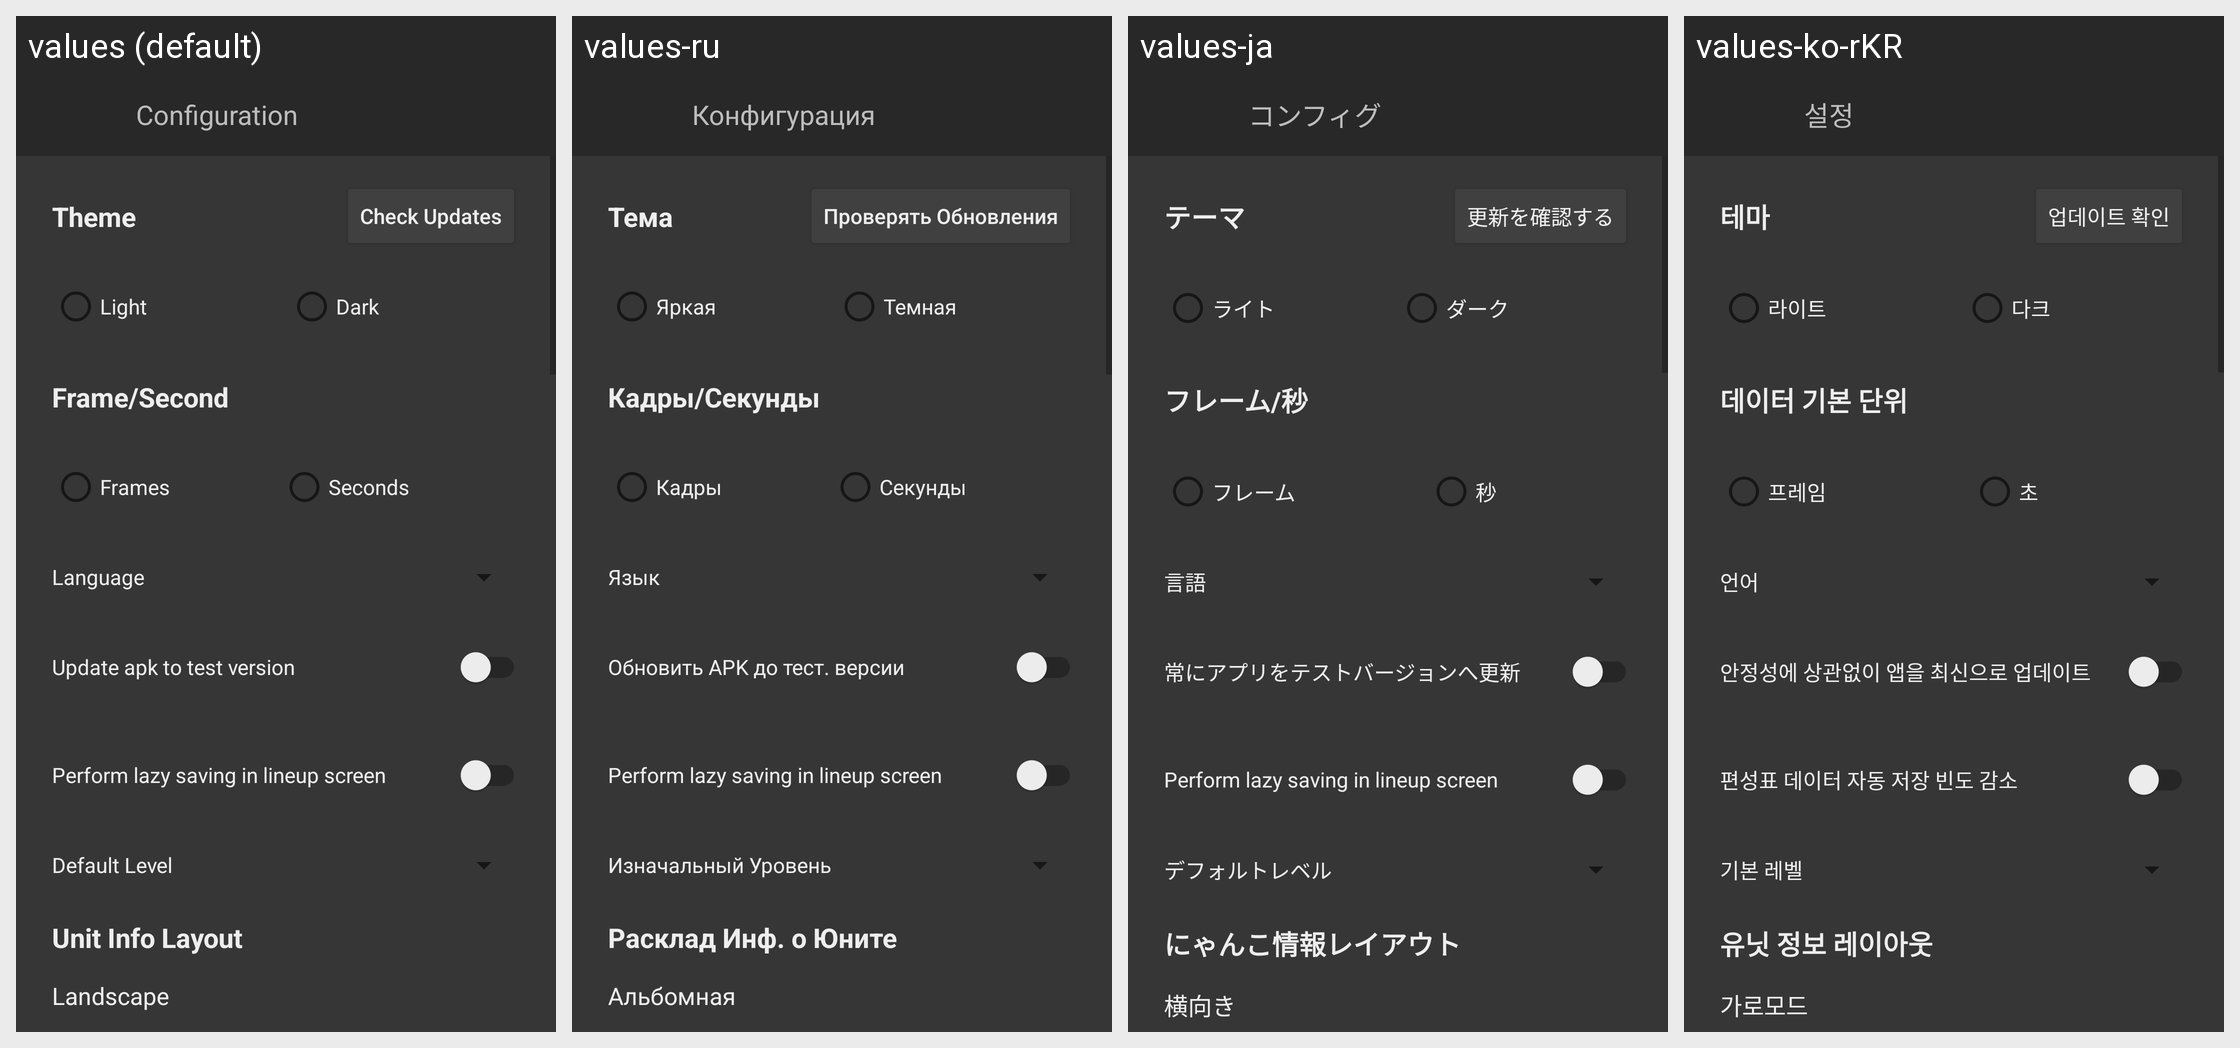

The same Android screen rendered under several of its app's locales, left to right. List the strings drawn on it with the default value and each locale's translation.
Android screen res/layout/activity_config_screen.xml rendered under 4 locales, left to right: values (default), values-ru, values-ja, values-ko-rKR. Device: Nexus 5 (rendered at 1080×1920; each locale shown at half size, 540×960, under a caption strip naming it); theme AppTheme.
Other locales in the repository, not shown: values-en, values-fr, values-zh, values-zh-rTW.
Strings drawn on this screen, with the default value and each locale's value (text and hints the layout hard-codes appear in the picture but are not listed):

config_theme
  values: Theme
  values-ru: Тема
  values-ja: テーマ
  values-ko-rKR: 테마

config_check_up
  values: Check Updates
  values-ru: Проверять Обновления
  values-ja: 更新を確認する
  values-ko-rKR: 업데이트 확인

theme_light
  values: Light
  values-ru: Яркая
  values-ja: ライト
  values-ko-rKR: 라이트

theme_dark
  values: Dark
  values-ru: Темная
  values-ja: ダーク
  values-ko-rKR: 다크

config_frse
  values: Frame/Second
  values-ru: Кадры/Секунды
  values-ja: フレーム/秒
  values-ko-rKR: 데이터 기본 단위

config_frames
  values: Frames
  values-ru: Кадры
  values-ja: フレーム
  values-ko-rKR: 프레임

config_seconds
  values: Seconds
  values-ru: Секунды
  values-ja: 秒
  values-ko-rKR: 초

config_lang
  values: Language
  values-ru: Язык
  values-ja: 言語
  values-ko-rKR: 언어

config_testapk
  values: Update apk to test version
  values-ru: Обновить APK до тест. версии
  values-ja: 常にアプリをテストバージョンへ更新
  values-ko-rKR: 안정성에 상관없이 앱을 최신으로 업데이트

config_lazy
  values: Perform lazy saving in lineup screen
  values-ru: Perform lazy saving in lineup screen
  values-ja: Perform lazy saving in lineup screen
  values-ko-rKR: 편성표 데이터 자동 저장 빈도 감소

config_deflev
  values: Default Level
  values-ru: Изначальный Уровень
  values-ja: デフォルトレベル
  values-ko-rKR: 기본 레벨

config_unit_inf_lay
  values: Unit Info Layout
  values-ru: Расклад Инф. о Юните
  values-ja: にゃんこ情報レイアウト
  values-ko-rKR: 유닛 정보 레이아웃

config_land
  values: Landscape
  values-ru: Альбомная
  values-ja: 横向き
  values-ko-rKR: 가로모드

config_lay_list
  values: List
  values-ru: Лист
  values-ja: リスト
  values-ko-rKR: 리스트

config_lay_slide
  values: Slide
  values-ru: Слайды
  values-ja: スライド
  values-ko-rKR: 슬라이드

config_port
  values: Portrait
  values-ru: Портреная
  values-ja: 縦向き
  values-ko-rKR: 세로모드

anim_anim
  values: Animation
  values-ru: Анимация
  values-ja: アニメーション
  values-ko-rKR: 애니메이션

confg_axis
  values: Show Axis
  values-ru: Показывать ось
  values-ja: 軸を表示
  values-ko-rKR: 축 보이기

config_fps
  values: FPS Indicator
  values-ru: Индикатор ФПС
  values-ja: FPSインジケータ
  values-ko-rKR: FPS 표시

config_gif
  values: GIF Exporting Size
  values-ru: Размер экспорта GIF
  values-ja: GIFのエクスポート容量
  values-ko-rKR: GIF 추출 크기

config_gifsize
  values: _% relative to viewer size
  values-ru: _% относительно размера просмотра
  values-ja: ビューアのサイズに_%相対的です
  values-ko-rKR: 뷰어 크기의 _%

config_viewcol
  values: Viewer Background Color
  values-ru: Viewer Background Color
  values-ja: Viewer Background Color
  values-ko-rKR: 뷰어 배경 색

config_currcol
  values: Current Color : 
  values-ru: Current Color : _
  values-ja: Current Color : 
  values-ko-rKR: 현재 색깔 : 

change
  values: Change
  values-ru: Change
  values-ja: Change
  values-ko-rKR: 변경

reset
  values: Reset
  values-ru: Reset
  values-ja: Reset
  values-ko-rKR: 초기화

config_performance
  values: Performance Mode (60 FPS)
  values-ru: Performance Mode (60 FPS)
  values-ja: Performance Mode (60 FPS)
  values-ko-rKR: 고사양 모드 (60 FPS)

config_perfanim
  values: In Animation Viewer
  values-ru: In Animation Viewer
  values-ja: In Animation Viewer
  values-ko-rKR: 애니메이션 뷰어 내에서

config_warn
  values: Warning! Expect severe performance issue!
  values-ru: Warning! Expect severe performance issue!
  values-ja: Warning! Expect severe performance issue!
  values-ko-rKR: 주의! 앱 성능에 심각한 영향을 줄 수 있습니다!

config_sound
  values: Sound
  values-ru: Звук
  values-ja: 音
  values-ko-rKR: 소리

config_music
  values: Music
  values-ru: Музыка
  values-ja: 音楽
  values-ko-rKR: 배경음악

config_se
  values: Sound Effect
  values-ru: Звуковые эффекты
  values-ja: 効果音
  values-ko-rKR: 효과음

ui_sound
  values: UI Sound
  values-ru: Звуки ПИ
  values-ja: UI効果音
  values-ko-rKR: UI 사운드

config_battle
  values: Battle
  values-ru: Battle
  values-ja: 戦闘
  values-ko-rKR: 전투

battle_tworow
  values: Battle layout : Two rows
  values-ru: Battle layout : Two rows
  values-ja: 戦闘中レイアウト:二列
  values-ko-rKR: 레이아웃 : 두 줄

battle_prog
  values: Simulate Progression
  values-ru: Simulate Progression
  values-ja: Simulate Progression
  values-ko-rKR: Simulate Progression

config_bgeff
  values: Draw background effect
  values-ru: Draw background effect
  values-ja: Draw background effect
  values-ko-rKR: 전투 내 배경 효과 표시

config_delay
  values: Unit deploy button delay
  values-ru: Unit deploy button delay
  values-ja: Unit deploy button delay
  values-ko-rKR: 유닛 소환 버튼 딜레이

config_ex
  values: Show EX stage continuation pop-up
  values-ru: Show EX stage continuation pop-up
  values-ja: Show EX stage continuation pop-up
  values-ko-rKR: 전투 종료 시 EX 스테이지 팝업 표시

config_realex
  values: Perform realistic EX stage calculation
  values-ru: Perform realistic EX stage calculation
  values-ja: Perform realistic EX stage calculation
  values-ko-rKR: 실제 EX 스테이지 확률을 고려

config_shake
  values: Shake battle upon base hit and boss appearance
  values-ru: Shake battle upon base hit and boss appearance
  values-ja: Shake battle upon base hit and boss appearance
  values-ko-rKR: 유닛 성 히트 및 보스 등장 시 전투 흔들림 표시

config_showst
  values: Show stage name image in battle
  values-ru: Show stage name image in battle
  values-ja: Show stage name image in battle
  values-ko-rKR: 전투 내 스테이지 이름 이미지 표시

config_showres
  values: Show battle results upon ends
  values-ru: Show battle results upon ends
  values-ja: Show battle results upon ends
  values-ko-rKR: 전투 끝날 때 결과 표시

config_reallv
  values: Simulate BC leveling
  values-ru: Perform realistic leveling in battle
  values-ja: Perform realistic leveling in battle
  values-ko-rKR: 실제 냥코의 레벨 시스템 적용

config_app_name
  values: Battle Cats Ultimate
  values-ru: Battle Cats Ultimate
  values-ja: Battle Cats Ultimate
  values-ko-rKR: Battle Cats Ultimate

config_build_ver
  values: Build Version : -
  values-ru: Версия сборки : -
  values-ja: ビルドバージョン : -
  values-ko-rKR: 빌드 버전 : - 

config_reset
  values: Reset Data
  values-ru: Reset Data
  values-ja: データをリセット
  values-ko-rKR: 데이터 초기화

config_name
  values: Configuration
  values-ru: Конфигурация
  values-ja: コンフィグ
  values-ko-rKR: 설정
